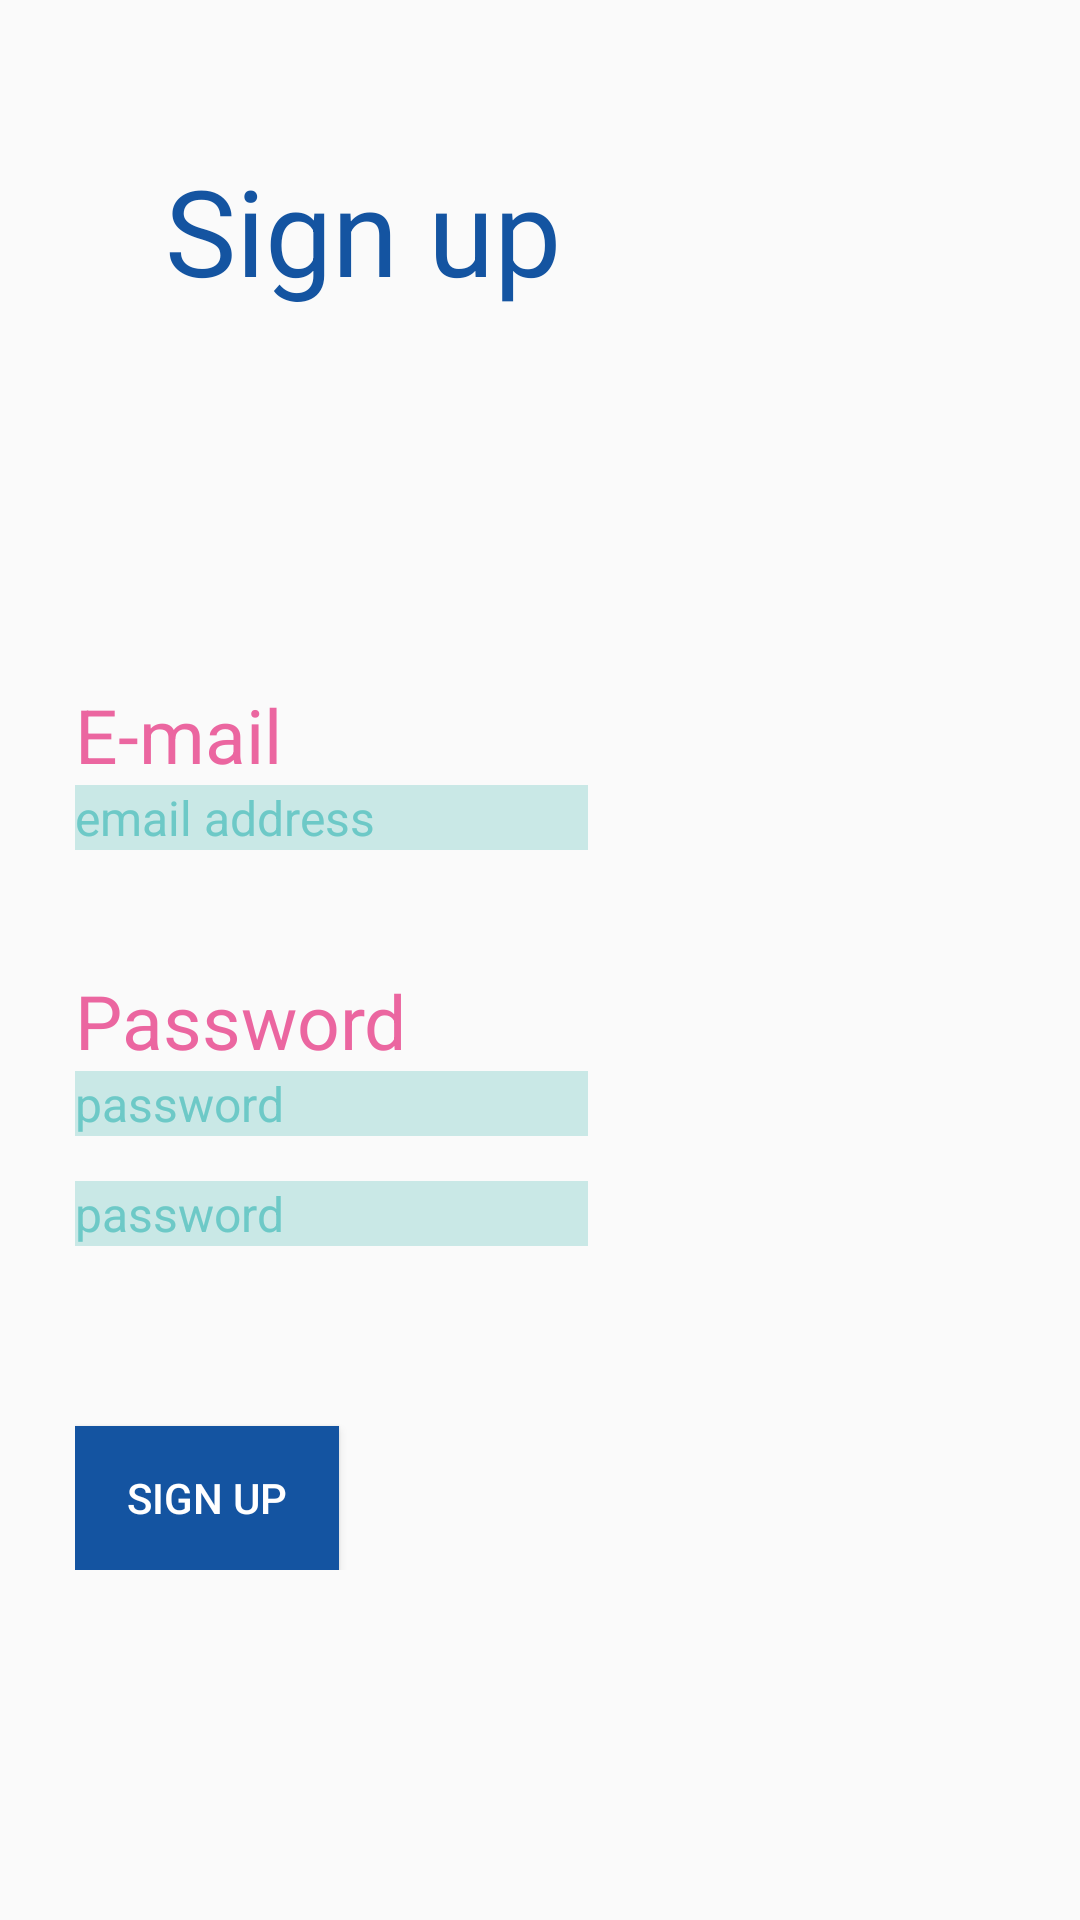

Android layout source for this screen:
<!-- AndroidManifest.xml: application theme AppTheme -->
<!-- res/layout/activity_registro.xml -->
<?xml version="1.0" encoding="utf-8"?>
<android.support.design.widget.CoordinatorLayout xmlns:android="http://schemas.android.com/apk/res/android"
xmlns:app="http://schemas.android.com/apk/res-auto"
xmlns:tools="http://schemas.android.com/tools"
android:layout_width="match_parent"
android:layout_height="match_parent"
tools:context="com.telefonica.first.tableroprueba.Registro">

<android.support.design.widget.AppBarLayout
    android:layout_width="match_parent"
    android:layout_height="wrap_content"
    android:theme="@style/AppTheme.AppBarOverlay">

</android.support.design.widget.AppBarLayout>

<include layout="@layout/content_registro" />

</android.support.design.widget.CoordinatorLayout>
<!-- res/layout/content_registro.xml (included above) -->
<?xml version="1.0" encoding="utf-8"?>
<LinearLayout xmlns:android="http://schemas.android.com/apk/res/android"

    xmlns:tools="http://schemas.android.com/tools"
    android:layout_width="match_parent"
    android:layout_height="match_parent"
    android:background="@drawable/caissa_logofondo2"
    tools:context="com.telefonica.first.tableroprueba.Registro">


    <LinearLayout
        android:layout_width="match_parent"
        android:layout_height="wrap_content"
        android:orientation="vertical">

        <LinearLayout
            android:id="@+id/lineartitle2"
            android:layout_width="match_parent"
            android:layout_height="match_parent"
            android:layout_marginLeft="25dp"
            android:layout_marginTop="50dp"
            android:layout_weight="1"
            android:orientation="vertical">

            <TextView
                android:id="@+id/tvregistro"
                android:layout_width="229dp"
                android:layout_height="90dp"
                android:text="@string/registrate"
                android:textColor="#1454a1"
                android:textSize="40dp" />


        </LinearLayout>


        <LinearLayout
            android:id="@+id/linearEmail2"
            android:layout_width="match_parent"
            android:layout_height="match_parent"
            android:layout_marginLeft="25dp"
            android:layout_marginTop="88dp"
            android:layout_weight="1"

            android:orientation="vertical">

            <TextView
                android:id="@+id/tvEmail2"
                android:layout_width="match_parent"
                android:layout_height="wrap_content"
                android:text="@string/email"
                android:textColor="#eb66a0"
                android:textSize="25dp" />

            <EditText
                android:id="@+id/Email"
                android:layout_width="wrap_content"
                android:layout_height="wrap_content"
                android:background="#c9e8e6"
                android:ems="9"
                android:hint="@string/hinttuemail"
                android:inputType="textEmailAddress"
                android:textColor="#1454a1"
                android:textColorHint="#6dc9c7"

                android:textSize="16dp" />


            <TextView
                android:id="@+id/tvTexto2"
                android:layout_width="wrap_content"
                android:layout_height="wrap_content"
                android:layout_weight="1"
                android:layout_marginTop="40dp"
                android:text="@string/password"
                android:textColor="#eb66a0"
                android:textSize="25dp" />

            <EditText
                android:id="@+id/password"
                android:layout_width="wrap_content"
                android:layout_height="wrap_content"
                android:layout_weight="0.75"
                android:background="#c9e8e6"
                android:ems="9"
                android:hint="@string/hinttupassword"
                android:inputType="textPassword"
                android:textColor="#1454a1"
                android:textColorHint="#6dc9c7"
                android:textSize="16dp" />


            <EditText
                android:id="@+id/password2"
                android:layout_width="wrap_content"

                android:layout_height="wrap_content"

                android:layout_marginTop="15dp"
                android:layout_weight="0.75"
                android:background="#c9e8e6"
                android:ems="9"
                android:hint="@string/hintrepitepassword"
                android:inputType="textPassword"
                android:textColor="#1454a1"
                android:textColorHint="#6dc9c7"
                android:textSize="16dp" />


            <Button
                android:id="@+id/registro"
                android:layout_width="wrap_content"
                android:layout_height="wrap_content"
                android:layout_marginTop="60dp"
                android:layout_weight="1"
                android:background="#1454a1"
                android:text="@string/btregistrate"
                android:textColor="#fff" />


        </LinearLayout>


    </LinearLayout>


</LinearLayout>
<!-- resources referenced by this layout -->
<resources>
  <string name="btregistrate">SIGN UP</string>
  <string name="email">E-mail</string>
  <string name="hintrepitepassword">password</string>
  <string name="hinttuemail">email address</string>
  <string name="hinttupassword">password</string>
  <string name="password">Password</string>
  <string name="registrate">   Sign up   </string>
  <style name="AppTheme.AppBarOverlay" parent="ThemeOverlay.AppCompat.Dark.ActionBar" />
  <style name="AppTheme" parent="Theme.AppCompat.Light.DarkActionBar">
          
          <item name="colorPrimary">@color/colorPrimary</item>
          <item name="colorPrimaryDark">@color/colorPrimaryDark</item>
          <item name="colorAccent">@color/colorAccent</item>
          <item name="toolbarStyle">@style/custom_toolbar</item>
      </style>
  <color name="colorPrimary">#c9e8e6</color>
  <color name="colorPrimaryDark">#c9e8e6</color>
  <color name="colorAccent">#eb66a0</color>
  <style name="custom_toolbar" parent="@style/Widget.AppCompat.Toolbar">
          <item name="titleTextColor">#000</item>
      </style>
</resources>
